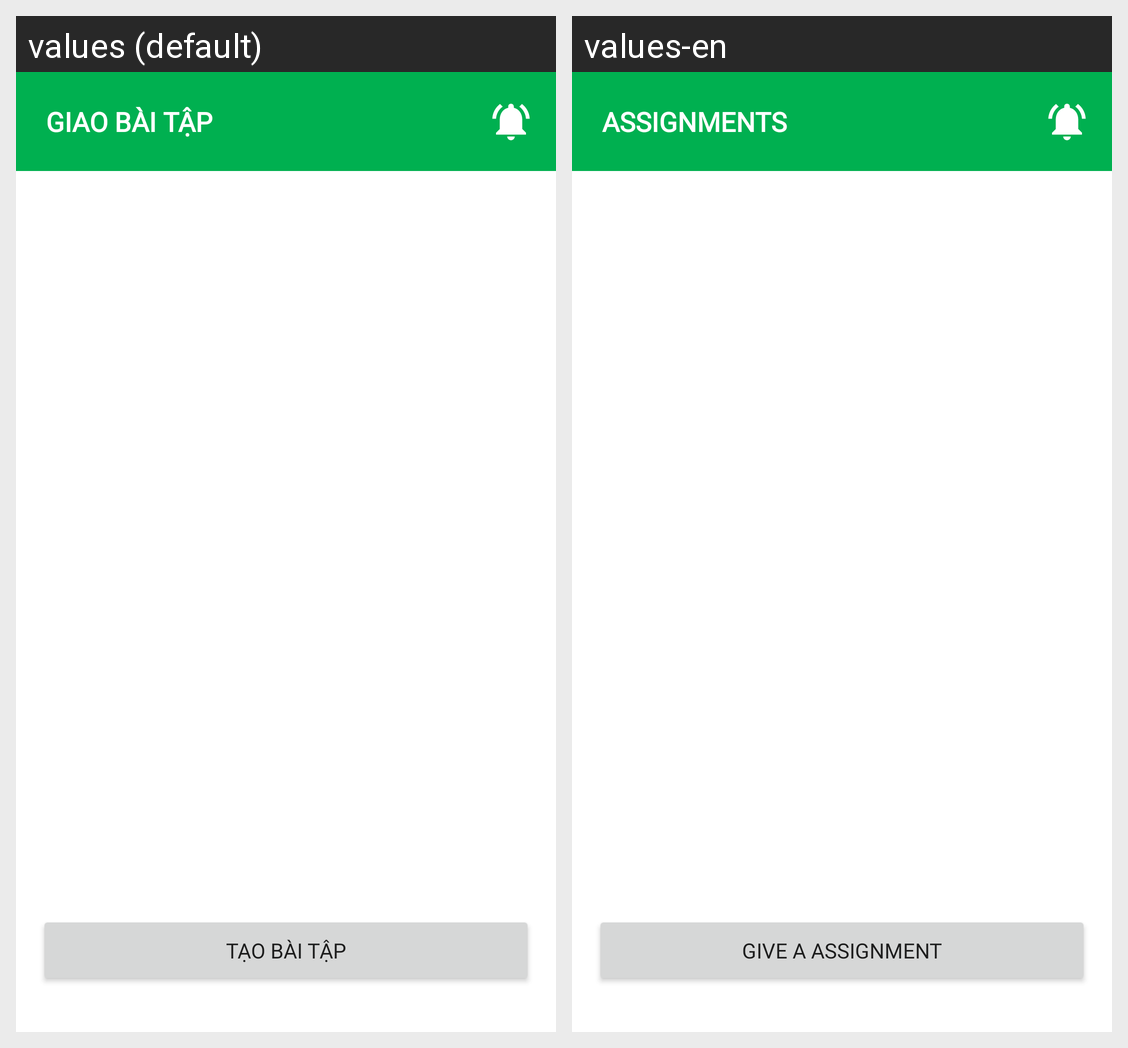

Translations of the strings shown on this Android screen, per locale in the grid:
Android screen res/layout/fragment_assign.xml rendered under 2 locales, left to right: values (default), values-en. Device: Nexus 5 (rendered at 1080×1920; each locale shown at half size, 540×960, under a caption strip naming it); theme Theme.Splus.
Strings drawn on this screen, with the default value and each locale's value (text and hints the layout hard-codes, and strings that could not be matched under every locale, appear in the picture but are not listed):

title_fragment_assign
  values: Giao bài tập
  values-en: Assignments

button_give_hw
  values: TẠO BÀI TẬP
  values-en: GIVE A ASSIGNMENT
